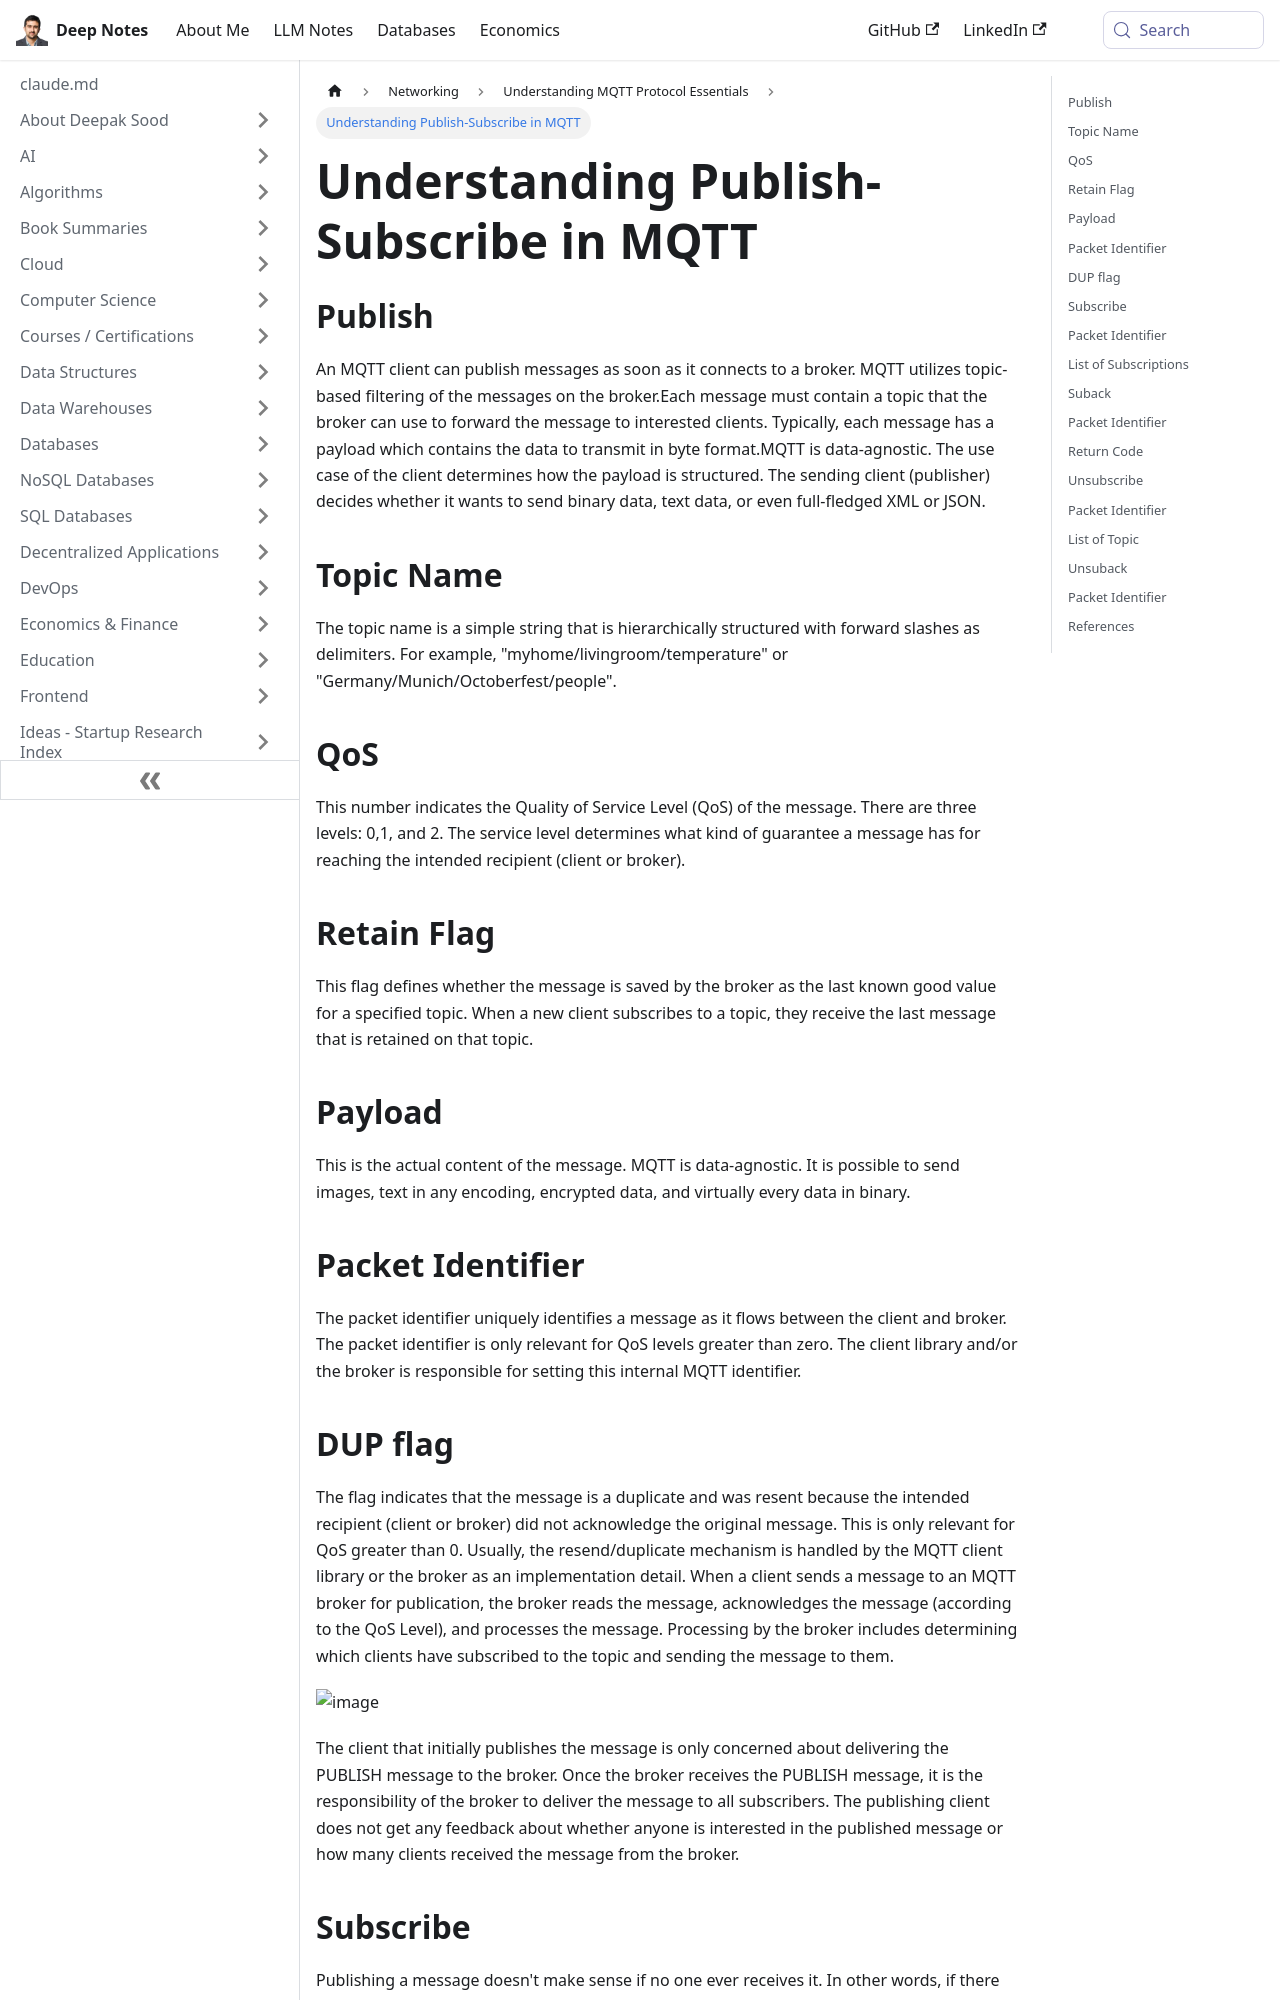

repository: deepaksood619/deepaksood619.github.io · page: networking/mqtt/publish-subscribe-and-unsubscribe/index.html · generator: docusaurus

---
slug: /networking/mqtt/publish-subscribe-and-unsubscribe
title: Understanding Publish-Subscribe in MQTT
description: Learn how to effectively use publish, subscribe, and unsubscribe functions in MQTT for seamless data communication.
created: 2023-03-05
updated: 2025-03-04
---
## Publish

An MQTT client can publish messages as soon as it connects to a broker. MQTT utilizes topic-based filtering of the messages on the broker.Each message must contain a topic that the broker can use to forward the message to interested clients. Typically, each message has a payload which contains the data to transmit in byte format.MQTT is data-agnostic. The use case of the client determines how the payload is structured. The sending client (publisher) decides whether it wants to send binary data, text data, or even full-fledged XML or JSON.

## Topic Name

The topic name is a simple string that is hierarchically structured with forward slashes as delimiters. For example, "myhome/livingroom/temperature" or "Germany/Munich/Octoberfest/people".

## QoS

This number indicates the Quality of Service Level (QoS) of the message. There are three levels: 0,1, and 2. The service level determines what kind of guarantee a message has for reaching the intended recipient (client or broker).

## Retain Flag

This flag defines whether the message is saved by the broker as the last known good value for a specified topic. When a new client subscribes to a topic, they receive the last message that is retained on that topic.

## Payload

This is the actual content of the message. MQTT is data-agnostic. It is possible to send images, text in any encoding, encrypted data, and virtually every data in binary.

## Packet Identifier

The packet identifier uniquely identifies a message as it flows between the client and broker. The packet identifier is only relevant for QoS levels greater than zero. The client library and/or the broker is responsible for setting this internal MQTT identifier.
